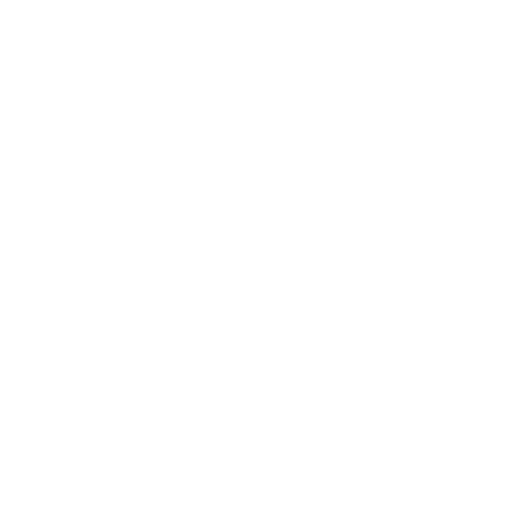
t = 0.00 s
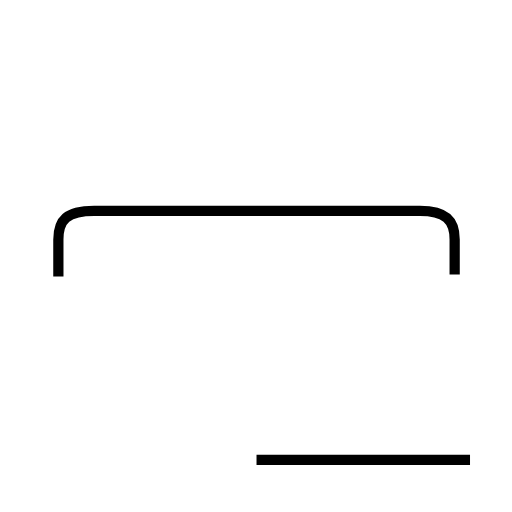
t = 2.10 s
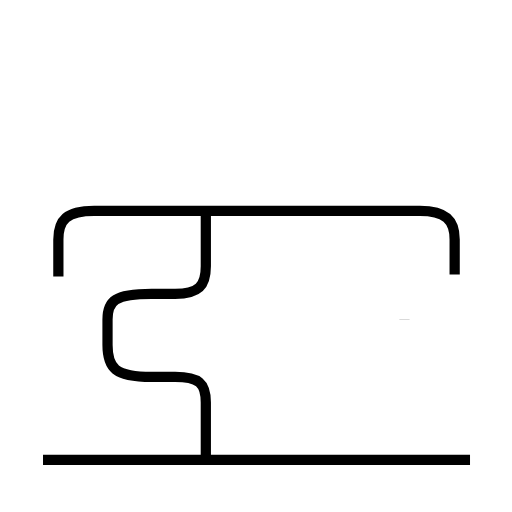
t = 3.91 s
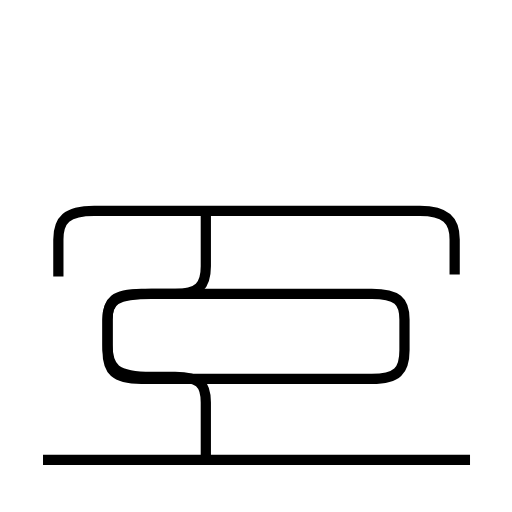
t = 6.03 s
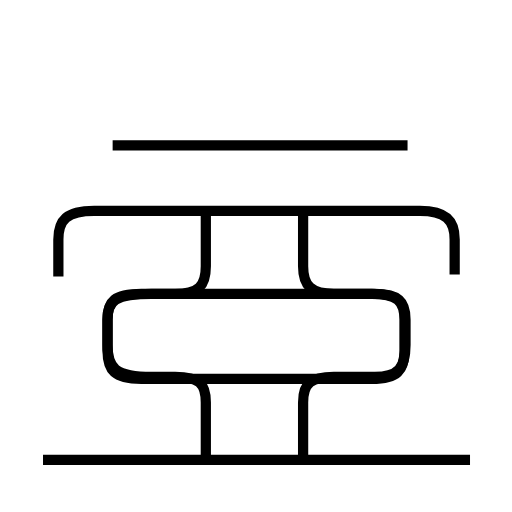
t = 8.10 s
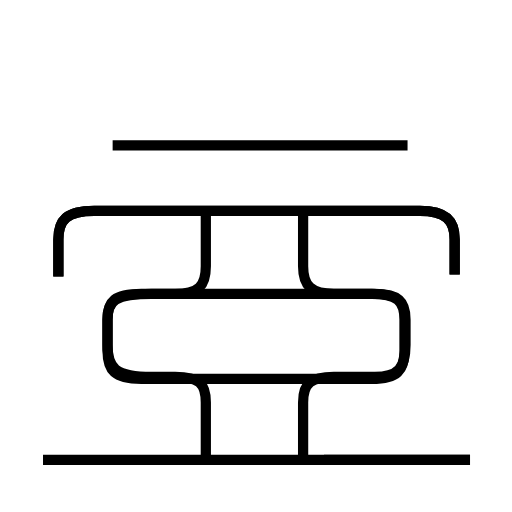
t = 10.00 s

The animated SVG that drew these frames (rendered in a browser with its animation timeline set to each time). Animation: 11 SMIL elements (animate=11); frames cover the first 10.00 s.

<?xml version='1.0' encoding='utf-8'?>
<svg viewBox="0.0 -6.0 50.0 50.0" version="1.1" xmlns="http://www.w3.org/2000/svg"><rect x="-1000" y="-1000" width="2000" height="2000" stroke="white" fill="white" /><g style="fill:none;stroke:#000000;stroke-width:1"><path d="M 44.4 -17.2 L 44.4 -20.6 C 44.4 -22.5 43.5 -23.4 41.0 -23.4 L 9.2 -23.4 C 6.5 -23.4 5.7 -22.5 5.7 -20.6 L 5.7 -17.0 " transform="translate(0.0 38.0)" stroke-dasharray="49.11764300953652" stroke-dashoffset="49.11764300953652"><animate attributeName="stroke-dashoffset" from="49.11764300953652" to="0" dur="1.4735292902860957s" begin="0s" fill="freeze" /></path><path d="M 45.9 0.9 L 4.2 0.9 " transform="translate(0.0 38.0)" stroke-dasharray="41.699999999999996" stroke-dashoffset="41.699999999999996"><animate attributeName="stroke-dashoffset" from="41.699999999999996" to="0" dur="1.251s" begin="1.4735292902860957s" fill="freeze" /></path><path d="M 20.1 0.8 L 20.1 -4.7 C 20.1 -6.6 19.4 -7.2 17.1 -7.2 L 14.8 -7.2 C 11.2 -7.2 10.5 -8.1 10.5 -10.3 L 10.5 -12.8 C 10.5 -14.6 11.2 -15.3 14.8 -15.3 L 17.1 -15.3 C 19.4 -15.3 20.1 -16.1 20.1 -18.0 L 20.1 -23.4 " transform="translate(0.0 38.0)" stroke-dasharray="39.334327159776386" stroke-dashoffset="39.334327159776386"><animate attributeName="stroke-dashoffset" from="39.334327159776386" to="0" dur="1.1800298147932915s" begin="2.7245292902860956s" fill="freeze" /></path><path d="M 39.5 -12.8 L 39.5 -9.8 C 39.5 -7.8 38.8 -7.0 36.3 -7.0 L 13.8 -7.0 C 11.2 -7.0 10.5 -7.8 10.5 -9.8 L 10.5 -12.8 C 10.5 -14.6 11.2 -15.3 13.8 -15.3 L 36.3 -15.3 C 38.8 -15.3 39.5 -14.6 39.5 -12.8 Z " transform="translate(0.0 38.0)" stroke-dasharray="70.68408499609554" stroke-dashoffset="70.68408499609554"><animate attributeName="stroke-dashoffset" from="70.68408499609554" to="0" dur="2.120522549882866s" begin="3.904559105079387s" fill="freeze" /></path><path d="M 39.8 -29.8 L 11.0 -29.8 " transform="translate(0.0 38.0)" stroke-dasharray="28.799999999999997" stroke-dashoffset="28.799999999999997"><animate attributeName="stroke-dashoffset" from="28.799999999999997" to="0" dur="0.8639999999999999s" begin="6.0250816549622535s" fill="freeze" /></path><path d="M 29.6 0.8 L 29.6 -4.7 C 29.6 -6.6 30.4 -7.2 32.6 -7.2 L 36.6 -7.2 C 38.9 -7.2 39.6 -8.1 39.6 -10.3 L 39.6 -12.8 C 39.6 -14.6 38.9 -15.3 36.6 -15.3 L 32.6 -15.3 C 30.4 -15.3 29.6 -16.1 29.6 -18.0 L 29.6 -23.4 " transform="translate(0.0 38.0)" stroke-dasharray="40.31194450094374" stroke-dashoffset="40.31194450094374"><animate attributeName="stroke-dashoffset" from="40.31194450094374" to="0" dur="1.2093583350283121s" begin="6.889081654962253s" fill="freeze" /></path><path d="M 44.4 -17.2 L 44.4 -20.6 C 44.4 -22.5 43.5 -23.4 41.0 -23.4 L 9.2 -23.4 C 6.5 -23.4 5.7 -22.5 5.7 -20.6 L 5.7 -17.0 " transform="translate(0.0 38.0)" stroke-dasharray="49.11764300953652" stroke-dashoffset="49.11764300953652"><animate attributeName="stroke-dashoffset" from="49.11764300953652" to="0" dur="1.4735292902860957s" begin="8.098439989990565s" fill="freeze" /></path><path d="M 45.9 0.9 L 4.2 0.9 " transform="translate(0.0 38.0)" stroke-dasharray="41.699999999999996" stroke-dashoffset="41.699999999999996"><animate attributeName="stroke-dashoffset" from="41.699999999999996" to="0" dur="1.251s" begin="9.571969280276662s" fill="freeze" /></path><path d="M 20.1 0.8 L 20.1 -4.7 C 20.1 -6.6 19.4 -7.2 17.1 -7.2 L 14.8 -7.2 C 11.2 -7.2 10.5 -8.1 10.5 -10.3 L 10.5 -12.8 C 10.5 -14.6 11.2 -15.3 14.8 -15.3 L 17.1 -15.3 C 19.4 -15.3 20.1 -16.1 20.1 -18.0 L 20.1 -23.4 " transform="translate(0.0 38.0)" stroke-dasharray="39.334327159776386" stroke-dashoffset="39.334327159776386"><animate attributeName="stroke-dashoffset" from="39.334327159776386" to="0" dur="1.1800298147932915s" begin="10.822969280276661s" fill="freeze" /></path><path d="M 39.5 -12.8 L 39.5 -9.8 C 39.5 -7.8 38.8 -7.0 36.3 -7.0 L 13.8 -7.0 C 11.2 -7.0 10.5 -7.8 10.5 -9.8 L 10.5 -12.8 C 10.5 -14.6 11.2 -15.3 13.8 -15.3 L 36.3 -15.3 C 38.8 -15.3 39.5 -14.6 39.5 -12.8 Z " transform="translate(0.0 38.0)" stroke-dasharray="70.68408499609554" stroke-dashoffset="70.68408499609554"><animate attributeName="stroke-dashoffset" from="70.68408499609554" to="0" dur="2.120522549882866s" begin="12.002999095069953s" fill="freeze" /></path><path d="M 39.8 -29.8 L 11.0 -29.8 " transform="translate(0.0 38.0)" stroke-dasharray="28.799999999999997" stroke-dashoffset="28.799999999999997"><animate attributeName="stroke-dashoffset" from="28.799999999999997" to="0" dur="0.8639999999999999s" begin="14.123521644952818s" fill="freeze" /></path></g></svg>
